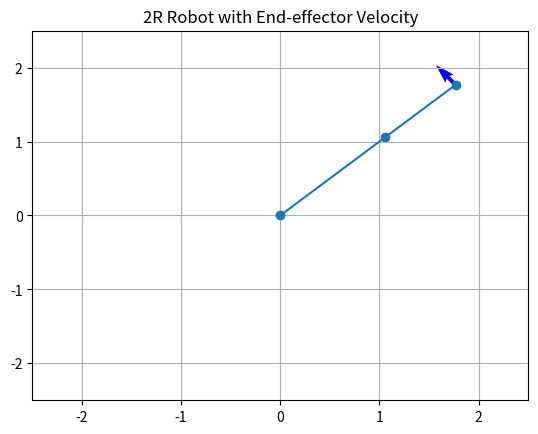

Write the Python code that produced this figure.
import numpy as np
import matplotlib.pyplot as plt

# Define robot parameters
a1, a2 = 1.5, 1  # Link lengths

# Joint configuration
q = [np.pi/4, 0]

# Joint velocities
q_dot = [0.0, 0.5]

# Compute end-effector position using forward kinematics
x = a1 * np.cos(q[0]) + a2 * np.cos(q[0] + q[1])
y = a1 * np.sin(q[0]) + a2 * np.sin(q[0] + q[1])

# Compute the Jacobian
J = np.array([
    [-a1 * np.sin(q[0]) - a2 * np.sin(q[0] + q[1]), -a2 * np.sin(q[0] + q[1])],
    [a1 * np.cos(q[0]) + a2 * np.cos(q[0] + q[1]), a2 * np.cos(q[0] + q[1])]
])

J_1 = J[:, 0]
J_2 = J[:, 1]
# Calculate end-effector velocities
v = J @ q_dot

# Plot robot and velocities
fig, ax = plt.subplots()
ax.plot([0, a1 * np.cos(q[0]), x], [0, a1 * np.sin(q[0]), y], 'o-')  # Plot robot
ax.quiver(x, y, J_1[0], J_1[1], color='r')  # Plot velocity vector
ax.quiver(x, y, J_2[0], J_2[1], color='b')  # Plot velocity vector
ax.set_xlim([-a1-a2, a1+a2])
ax.set_ylim([-a1-a2, a1+a2])
plt.grid(True)
plt.title("2R Robot with End-effector Velocity")
plt.show()
